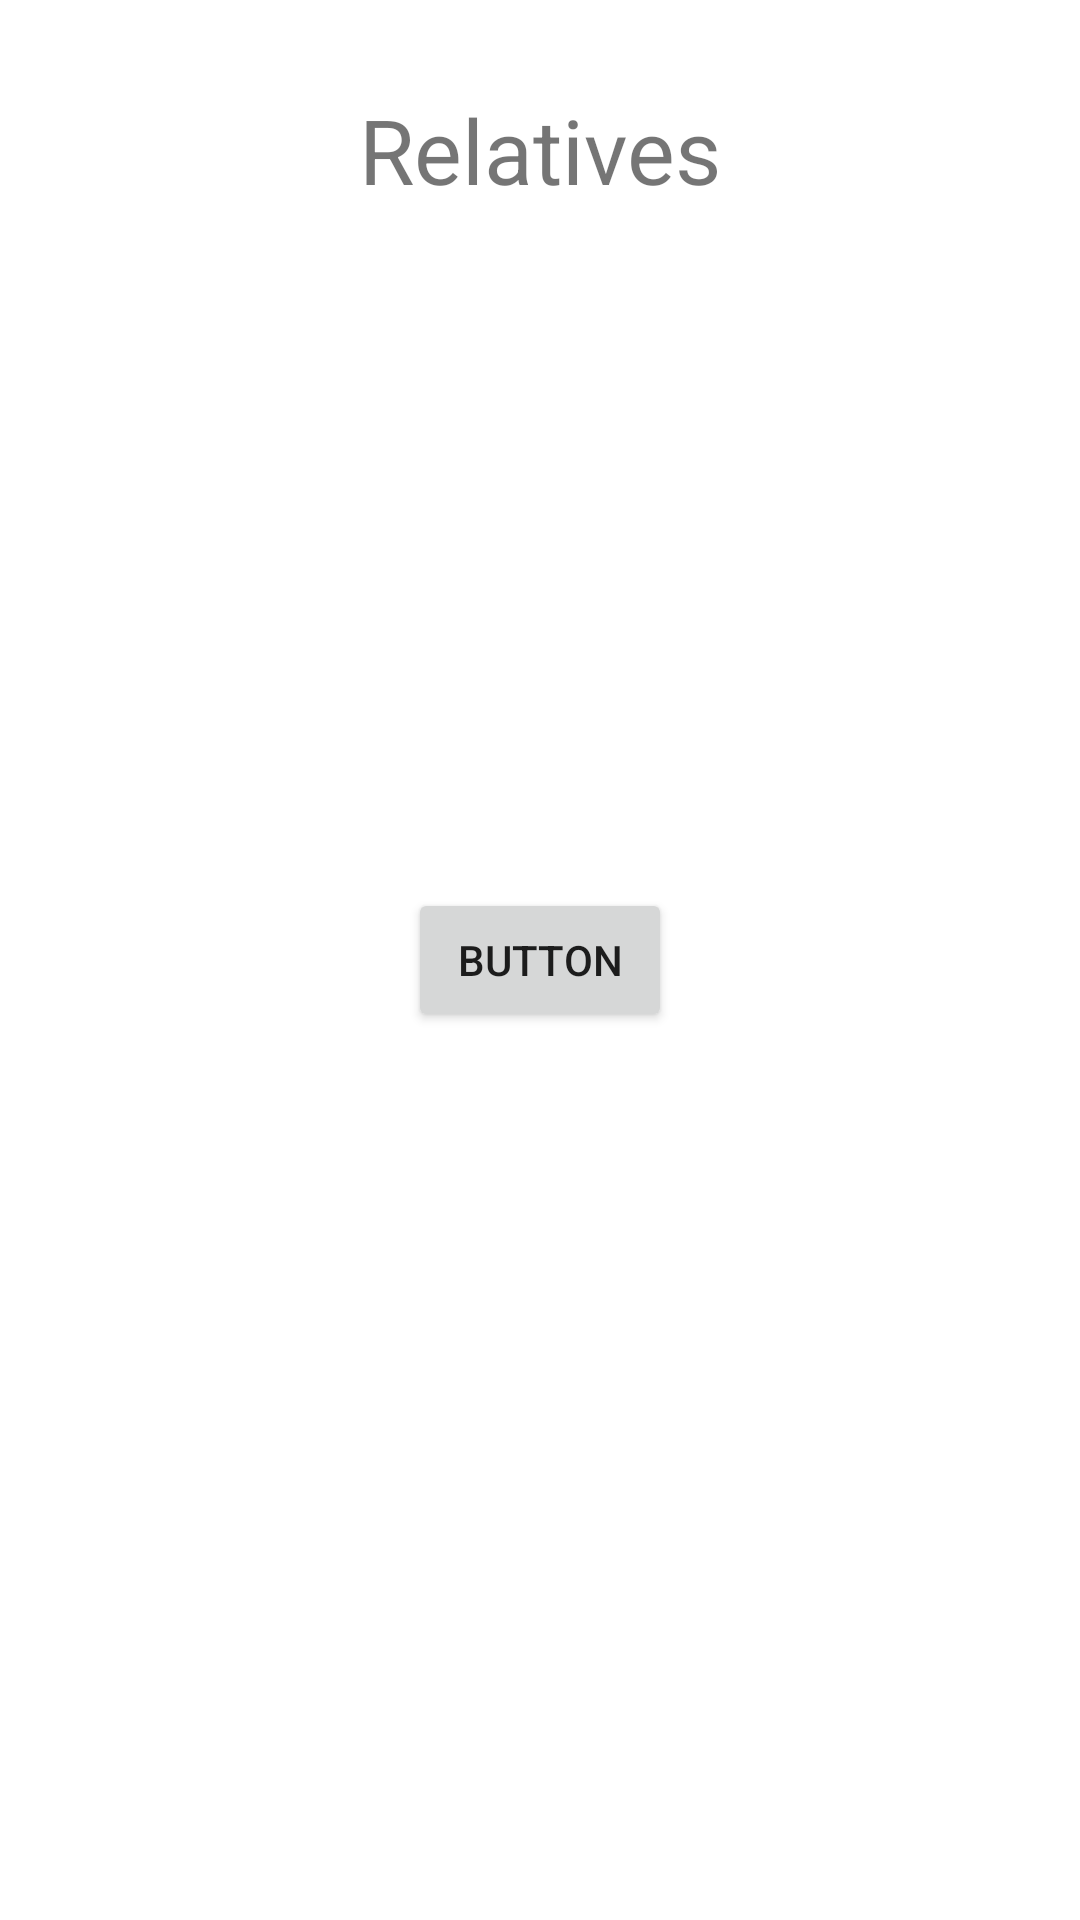

This screen was rendered from an Android layout file. Write that file and the resources it references.
<!-- AndroidManifest.xml: application theme Theme.BluetoothHC05 -->
<!-- res/layout/activity_relatives_window.xml -->
<?xml version="1.0" encoding="utf-8"?>
<androidx.constraintlayout.widget.ConstraintLayout xmlns:android="http://schemas.android.com/apk/res/android"
    xmlns:app="http://schemas.android.com/apk/res-auto"
    xmlns:tools="http://schemas.android.com/tools"
    android:layout_width="match_parent"
    android:layout_height="match_parent"
    tools:context=".RelativesWindow">

    <TextView
        android:id="@+id/textView"
        android:layout_width="200dp"
        android:layout_height="100dp"
        android:text="Relatives"
        android:textSize="30dp"
        android:gravity="center"
        app:layout_constraintEnd_toEndOf="parent"
        app:layout_constraintStart_toStartOf="parent"
        app:layout_constraintTop_toTopOf="parent" />

    <Button
        android:id="@+id/button"
        android:layout_width="wrap_content"
        android:layout_height="wrap_content"
        android:text="Button"
        app:layout_constraintBottom_toBottomOf="parent"
        app:layout_constraintEnd_toEndOf="parent"
        app:layout_constraintStart_toStartOf="parent"
        app:layout_constraintTop_toTopOf="parent" />
</androidx.constraintlayout.widget.ConstraintLayout>
<!-- resources referenced by this layout -->
<resources>
  <style name="Theme.BluetoothHC05" parent="Theme.MaterialComponents.DayNight.DarkActionBar">
          
          <item name="colorPrimary">@color/purple_500</item>
          <item name="colorPrimaryVariant">@color/purple_700</item>
          <item name="colorOnPrimary">@color/white</item>
          
          <item name="colorSecondary">@color/teal_200</item>
          <item name="colorSecondaryVariant">@color/teal_700</item>
          <item name="colorOnSecondary">@color/black</item>
          
          <item name="android:statusBarColor" tools:targetApi="l">?attr/colorPrimaryVariant</item>
          
      </style>
  <color name="purple_500">#FF6200EE</color>
  <color name="purple_700">#FF3700B3</color>
  <color name="white">#FFFFFFFF</color>
  <color name="teal_200">#FF03DAC5</color>
  <color name="teal_700">#FF018786</color>
  <color name="black">#FF000000</color>
</resources>
